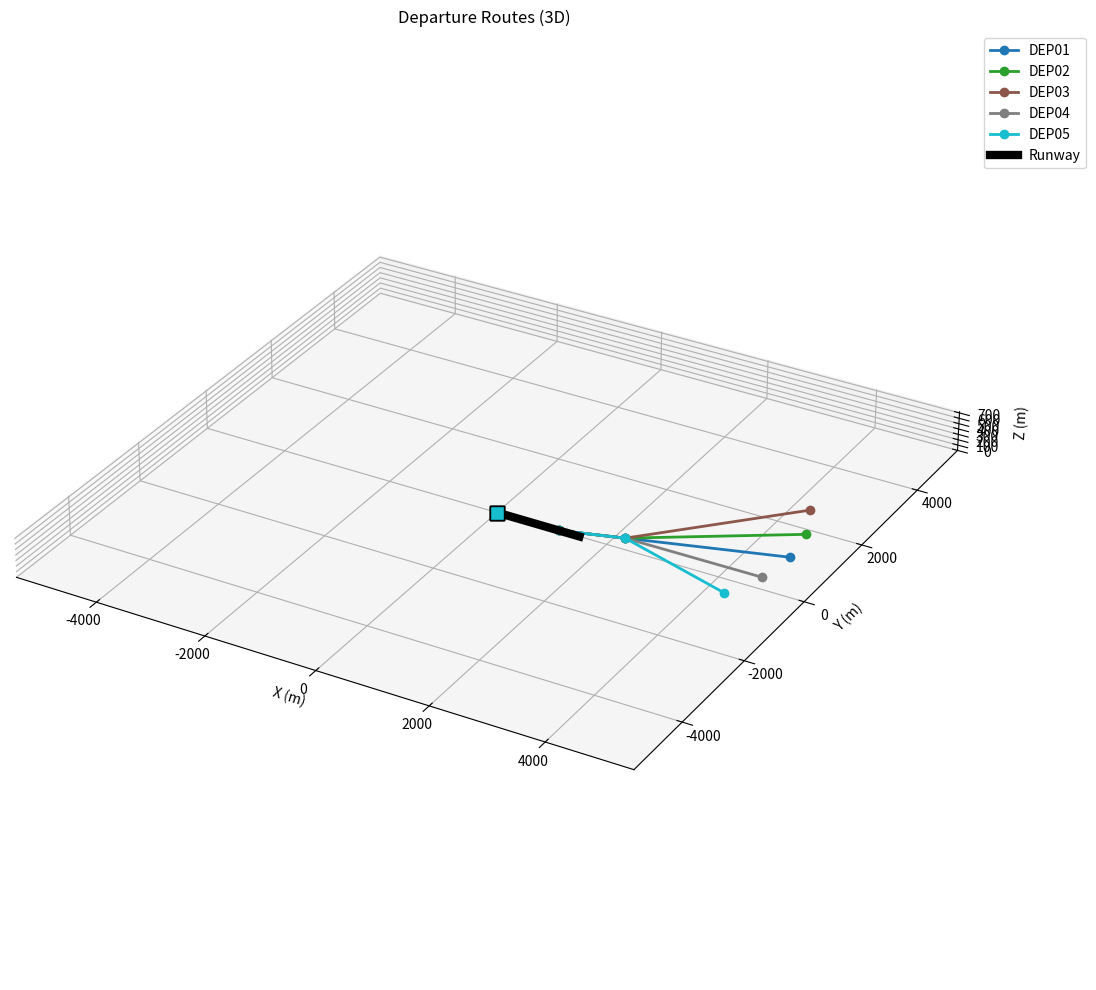
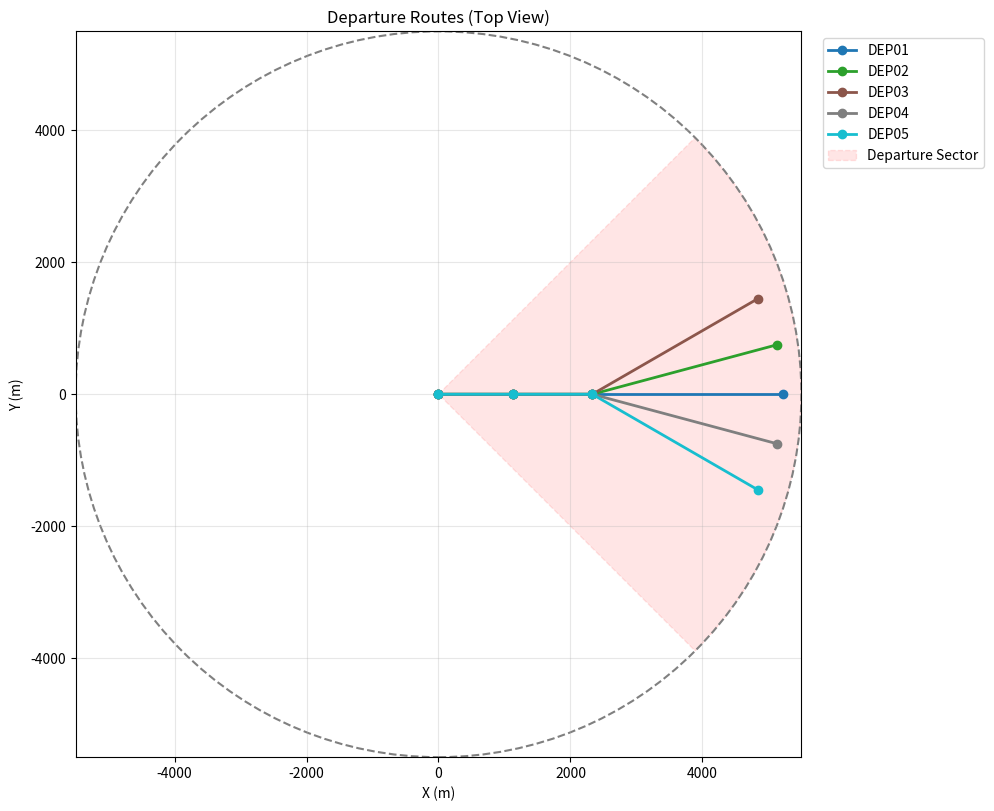

Reproduce these figures in Python, in order.
"""
Departure Routes Module

Defines simple departure profiles for London City Airport sharing the same
5.5 km airspace scale used for arrivals. Each route:
- rolls along 75% of the runway before rotating,
- climbs straight ahead at 10° for 1.2 km on the runway heading,
- then splits into five headings (straight, ±15°, ±30°) while keeping
  the same 10° climb until it reaches the 5.5 km boundary.
"""

import math
import numpy as np
import matplotlib.pyplot as plt


# ------ AIRSPACE & RUNWAY CONSTANTS ----------------------------------------------------

AIRSPACE_RADIUS = 5500.0       # meters (matches arrival routes)
BOUNDARY_DISTANCE = AIRSPACE_RADIUS * 0.95

RUNWAY_LENGTH = 1508.0
RUNWAY_THRESHOLD = np.array([0.0, 0.0, 0.0])
RUNWAY_END = np.array([RUNWAY_LENGTH, 0.0, 0.0])

TAKEOFF_ROLL_DISTANCE = RUNWAY_LENGTH * 0.75  # meters before rotation
UNIVERSAL_CLIMB_DISTANCE = 1200.0  # meters travelled while climbing straight ahead
CLIMB_ANGLE_DEG = 10.0         # steady 10° climb
CLIMB_SLOPE = math.tan(math.radians(CLIMB_ANGLE_DEG))

STRAIGHT_CLIMB_DISTANCE = max(0.0, min(TAKEOFF_ROLL_DISTANCE + UNIVERSAL_CLIMB_DISTANCE, BOUNDARY_DISTANCE) - TAKEOFF_ROLL_DISTANCE)
TURN_DISTANCE = max(0.0, BOUNDARY_DISTANCE - min(TAKEOFF_ROLL_DISTANCE + UNIVERSAL_CLIMB_DISTANCE, BOUNDARY_DISTANCE))
MAX_CLIMB_DISTANCE = STRAIGHT_CLIMB_DISTANCE + TURN_DISTANCE

DEPARTURE_HEADINGS = [0.0, 15.0, 30.0, -15.0, -30.0]  # degrees relative to +X


# ------ ROUTE GENERATION --------------------------------------------------------------

def generate_departure_routes():
    """
    Create five departure profiles.
    Returns a list of route dictionaries.
    """
    routes = []
    
    for idx, heading in enumerate(DEPARTURE_HEADINGS):
        route_name = f"DEP{idx+1:02d}"
        waypoints = _generate_route_waypoints(heading)
        route = {
            "name": route_name,
            "heading": heading,
            "waypoints": waypoints
        }
        routes.append(route)
    
    return routes


def _generate_route_waypoints(heading_deg):
    """
    Build waypoints for a single departure route.
    """
    positions = []
    
    # Start at runway threshold
    positions.append(RUNWAY_THRESHOLD.tolist())
    
    # Ground roll along runway (no climb yet)
    positions.append([TAKEOFF_ROLL_DISTANCE, 0.0, 0.0])
    
    # Universal 1.2 km climb straight ahead (still on runway heading)
    straight_end = TAKEOFF_ROLL_DISTANCE + UNIVERSAL_CLIMB_DISTANCE
    straight_end = min(straight_end, BOUNDARY_DISTANCE)
    positions.append([straight_end, 0.0, 0.0])
    
    # Second segment: continue climbing while turning to heading_deg until boundary
    heading_rad = math.radians(heading_deg)
    remaining_distance = BOUNDARY_DISTANCE - straight_end
    target_x = straight_end + remaining_distance * math.cos(heading_rad)
    target_y = remaining_distance * math.sin(heading_rad)
    
    # Force final waypoint on boundary circle
    positions.append([target_x, target_y, 0.0])
    
    return np.array(_apply_climb_profile(positions))


def _apply_climb_profile(positions):
    waypoints = []
    cumulative_distance = 0.0
    prev_x, prev_y = positions[0][0], positions[0][1]
    
    for idx, (x, y, _) in enumerate(positions):
        if idx == 0:
            altitude = 0.0
        else:
            leg_distance = math.hypot(x - prev_x, y - prev_y)
            cumulative_distance += leg_distance
            climb_distance = max(0.0, cumulative_distance - TAKEOFF_ROLL_DISTANCE)
            altitude = CLIMB_SLOPE * climb_distance
        waypoints.append([x, y, altitude])
        prev_x, prev_y = x, y
    
    return waypoints


# ------ VISUALIZATION --------------------------------------------------------------

def plot_departure_routes_3d(routes):
    fig = plt.figure(figsize=(12, 10))
    ax = fig.add_subplot(111, projection='3d')
    
    colors = plt.cm.tab10(np.linspace(0, 1, len(routes)))
    
    for route, color in zip(routes, colors):
        wps = route["waypoints"]
        ax.plot(wps[:, 0], wps[:, 1], wps[:, 2],
                marker='o', linewidth=2, label=route["name"], color=color)
        ax.scatter(wps[0, 0], wps[0, 1], wps[0, 2],
                   color=color, marker='s', s=100, edgecolors='k')
    
    # Runway depiction
    ax.plot([RUNWAY_THRESHOLD[0], RUNWAY_END[0]],
            [RUNWAY_THRESHOLD[1], RUNWAY_END[1]],
            [RUNWAY_THRESHOLD[2], RUNWAY_END[2]],
            color='black', linewidth=6, label='Runway')
    
    ax.set_xlabel('X (m)')
    ax.set_ylabel('Y (m)')
    ax.set_zlabel('Z (m)')
    ax.set_title('Departure Routes (3D)')
    ax.set_xlim([-AIRSPACE_RADIUS, AIRSPACE_RADIUS])
    ax.set_ylim([-AIRSPACE_RADIUS, AIRSPACE_RADIUS])
    max_altitude = CLIMB_SLOPE * MAX_CLIMB_DISTANCE
    ax.set_zlim([0, max_altitude])
    ax.set_box_aspect((2*AIRSPACE_RADIUS, 2*AIRSPACE_RADIUS, max_altitude))
    ax.legend(loc='upper left', bbox_to_anchor=(1.02, 1))
    ax.grid(True, alpha=0.3)
    plt.tight_layout()
    return fig, ax


def plot_departure_routes_top_view(routes):
    fig, ax = plt.subplots(figsize=(10, 10))
    colors = plt.cm.tab10(np.linspace(0, 1, len(routes)))
    
    for route, color in zip(routes, colors):
        wps = route["waypoints"]
        ax.plot(wps[:, 0], wps[:, 1], marker='o', linewidth=2,
                color=color, label=route["name"])
    
    # Departure wedge (±45°)
    wedge = plt.matplotlib.patches.Wedge(
        (0, 0), AIRSPACE_RADIUS, -45, 45,
        facecolor='red', alpha=0.1, edgecolor='red', linestyle='--',
        label='Departure Sector'
    )
    ax.add_patch(wedge)
    
    # Boundary circle
    circle = plt.Circle((0, 0), AIRSPACE_RADIUS, fill=False,
                        linestyle='--', linewidth=1.5, color='gray')
    ax.add_patch(circle)
    
    ax.set_xlabel('X (m)')
    ax.set_ylabel('Y (m)')
    ax.set_title('Departure Routes (Top View)')
    ax.set_xlim([-AIRSPACE_RADIUS, AIRSPACE_RADIUS])
    ax.set_ylim([-AIRSPACE_RADIUS, AIRSPACE_RADIUS])
    ax.set_aspect('equal')
    ax.grid(True, alpha=0.3)
    ax.legend(loc='upper left', bbox_to_anchor=(1.02, 1))
    plt.tight_layout()
    return fig, ax


def print_departure_summary(routes):
    print("\n" + "="*70)
    print("DEPARTURE ROUTES SUMMARY")
    print("="*70)
    print(f"Airspace Radius: {AIRSPACE_RADIUS/1000:.2f} km")
    print(f"Ground Roll Before Rotation: {TAKEOFF_ROLL_DISTANCE:.0f} m")
    print(f"Straight Climb Before Turn: {STRAIGHT_CLIMB_DISTANCE:.0f} m")
    print(f"Turn/Extension Distance: {TURN_DISTANCE:.0f} m")
    print(f"Climb Angle: {CLIMB_ANGLE_DEG:.1f}°")
    print("-"*70)
    print(f"{'Route':<8} {'Heading':<10} {'Exit Alt (m)':<12}")
    print("-"*70)
    
    for route in routes:
        exit_alt = route["waypoints"][-1, 2]
        print(f"{route['name']:<8} {route['heading']:>6.1f}°     {exit_alt:>8.1f}")
    
    print("-"*70)
    print()


# ------ MAIN TEST HARNESS --------------------------------------------------------------

if __name__ == "__main__":
    routes = generate_departure_routes()
    print_departure_summary(routes)
    fig3d, ax3d = plot_departure_routes_3d(routes)
    fig2d, ax2d = plot_departure_routes_top_view(routes)
    plt.show()
